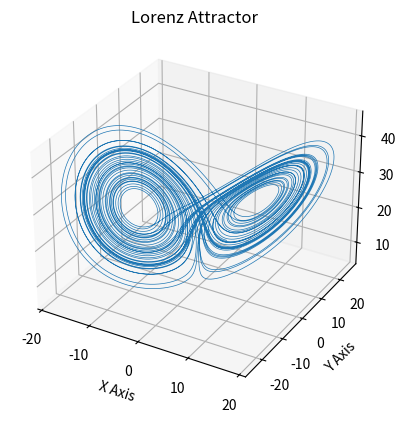

Reproduce this figure in Python.
'''
  File: lorenz.py
 
[redacted]
  
  Date: 08 August 2021
  
  @breif function for lorenz chaotic system, and plotting script
 '''
import numpy as np
import matplotlib.pyplot as plt
def lorenz(x :np.array, beta: np.array)->np.array:
    '''
    x: position state vector of lorenz system

    beta: vector of lorenz parameters

    return: derivative of state vector

    '''

    dx = np.array([ beta[0]*(x[1]-x[0]),
                    x[0]*(beta[1]-x[2])-x[1],
                    x[0]*x[1]-beta[2]*x[2]])
    return dx

def step_lorenz(x:np.array, beta:np.array, dt:float)->np.array:
    next_x = x + lorenz(x,beta)*dt
    return next_x

if __name__ == "__main__":
    dt = 0.001
    t = np.arange(0,50,dt)
    x = np.zeros((3,len(t)))
    x_0 = np.array((0,1,20))
    b = np.array((10,28,8/3.0))
    
    for i in range(len(t)):
      if(i == 0):
        x[:,i] = x_0
      else:
        x[:,i] = step_lorenz(x[:,i-1],b,dt)

    ax = plt.figure().add_subplot(projection='3d')
    ax.plot(x[0,:], x[1,:], x[2,:], lw=0.5)
    ax.set_xlabel("X Axis")
    ax.set_ylabel("Y Axis")
    ax.set_zlabel("Z Axis")
    ax.set_title("Lorenz Attractor")
    plt.show()
